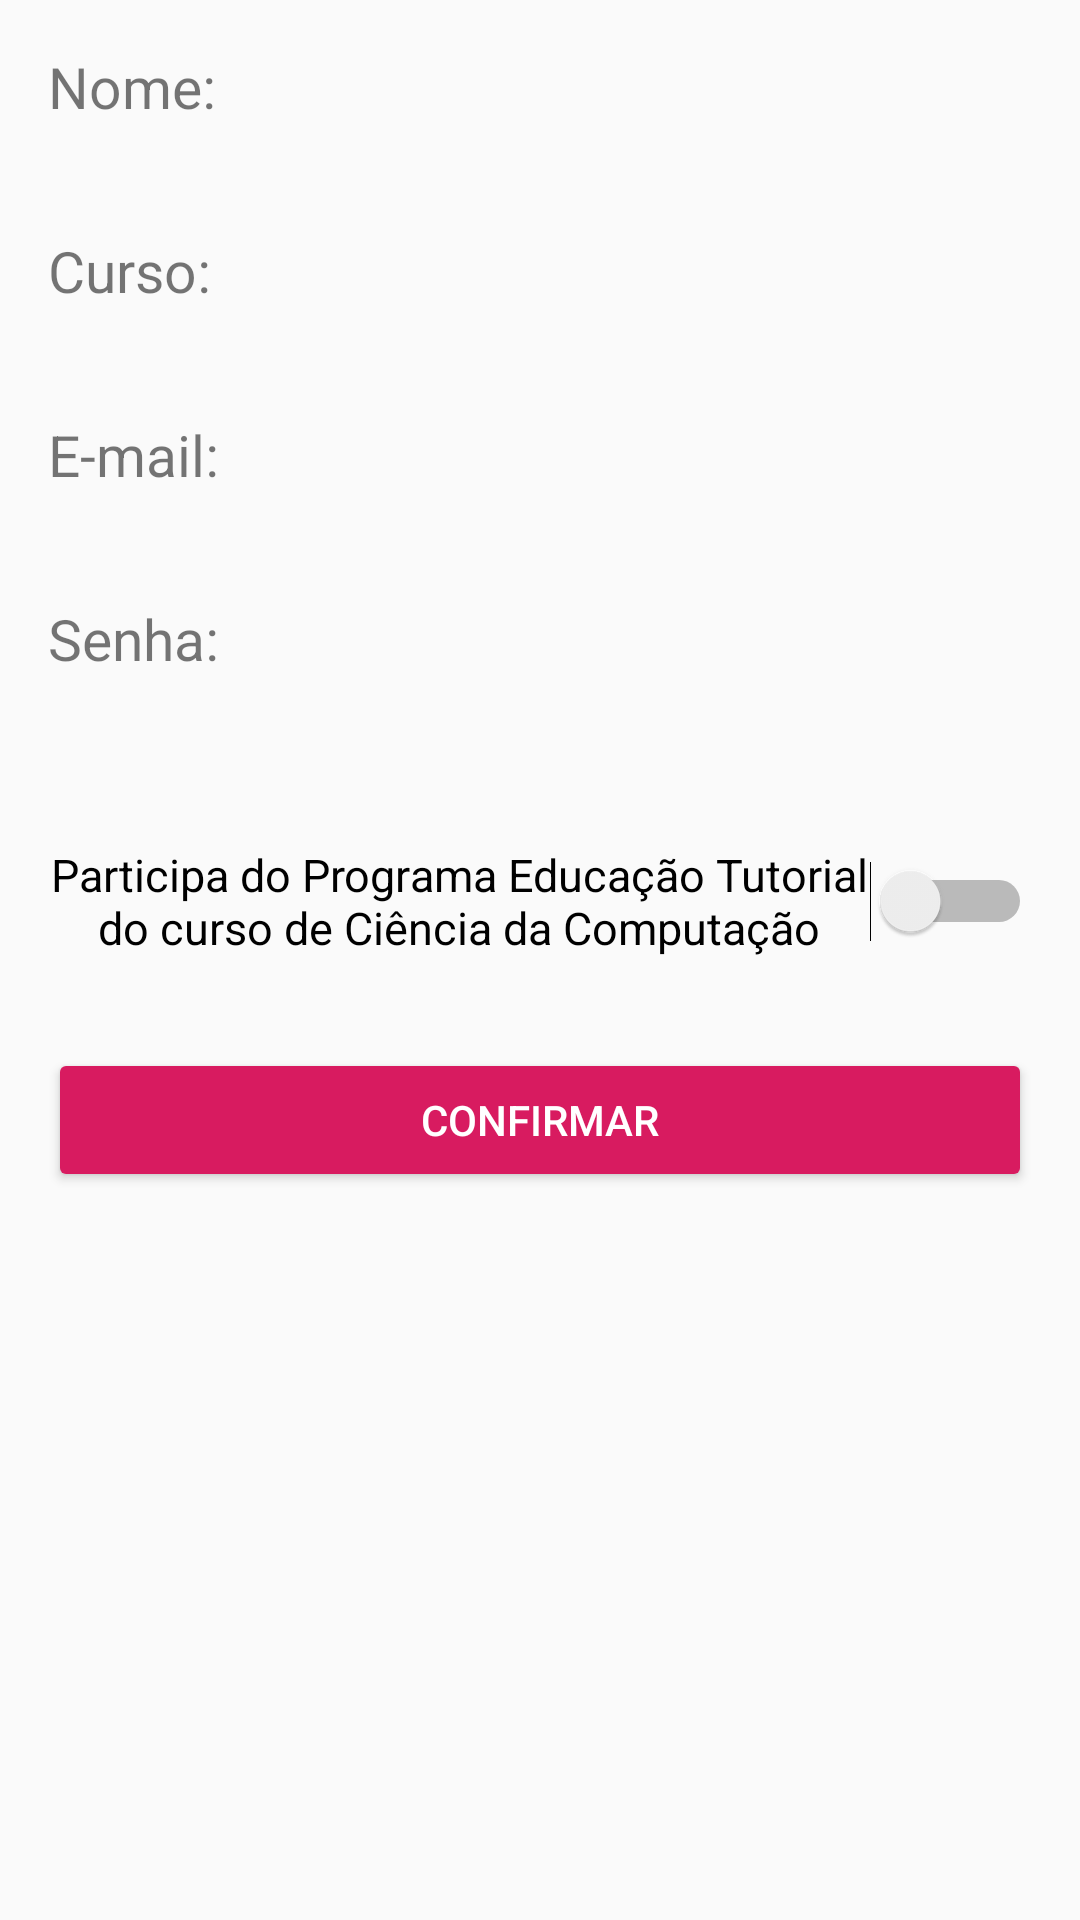

Reconstruct the res/layout file that produces this screen, plus the resources it refers to.
<!-- AndroidManifest.xml: application theme AppTheme -->
<!-- res/layout/activity_cadastro.xml -->
<?xml version="1.0" encoding="utf-8"?>
<LinearLayout xmlns:android="http://schemas.android.com/apk/res/android"
    xmlns:app="http://schemas.android.com/apk/res-auto"
    xmlns:tools="http://schemas.android.com/tools"
    android:layout_width="match_parent"
    android:layout_height="match_parent"
    android:orientation="vertical"
    android:padding="16dp"
    tools:context=".view.CadastroActivity">


    <TextView
        android:layout_width="match_parent"
        android:layout_height="wrap_content"
        android:text="Nome:"
        android:gravity="left"
        android:textSize="19sp"
        />

    <EditText
        android:id="@+id/edt_nome"
        android:background="@drawable/bg_edittext_rounded"
        android:textSize="19sp"
        android:layout_width="match_parent"
        android:layout_height="wrap_content"
        android:layout_marginBottom="10dp"
        android:inputType="textEmailAddress" />


    <TextView
        android:layout_width="match_parent"
        android:layout_height="wrap_content"
        android:text="Curso:"
        android:gravity="left"
        android:textSize="19sp"
        />


    <EditText
        android:id="@+id/edt_curso"
        android:background="@drawable/bg_edittext_rounded"
        android:textSize="19sp"
        android:layout_width="match_parent"
        android:layout_height="wrap_content"
        android:layout_marginBottom="10dp"
        android:inputType="textEmailAddress" />

    <TextView
        android:layout_width="match_parent"
        android:layout_height="wrap_content"
        android:text="E-mail:"
        android:gravity="left"
        android:textSize="19sp"
        />

    <EditText
        android:id="@+id/edt_email"

        android:background="@drawable/bg_edittext_rounded"
        android:textSize="19sp"
        android:layout_width="match_parent"
        android:layout_height="wrap_content"
        android:layout_marginBottom="10dp"
        android:inputType="textEmailAddress"
        />


    <TextView
        android:layout_width="match_parent"
        android:layout_height="wrap_content"
        android:text="Senha:"
        android:gravity="left"
        android:textSize="19sp"
        />

    <EditText
        android:id="@+id/edt_senha"
        android:layout_width="match_parent"
        android:layout_height="wrap_content"
        android:background="@drawable/bg_edittext_rounded"
        android:textSize="19sp"
        android:layout_marginBottom="30dp"
        android:inputType="textPassword"
        />

    <Switch
        android:id="@+id/switchEhPetiano"
        android:layout_width="wrap_content"
        android:textSize="15dp"

        android:layout_height="wrap_content"
        android:checked="false"
        android:textAlignment="center"
        android:text="Participa do Programa Educação Tutorial do curso de Ciência da Computação"
        android:textOn="On"
        android:textOff="Off"


        android:layout_gravity="center"

        android:layout_marginBottom="30dp"/>


    <Button
        android:id="@+id/btnConfirmar"
        android:layout_width="match_parent"
        android:layout_height="wrap_content"

        android:text="Confirmar"
        style="@style/Widget.AppCompat.Button.Colored"
        />

</LinearLayout>
<!-- resources referenced by this layout -->
<resources>
  <style name="AppTheme" parent="@style/Theme.MaterialComponents.Light.DarkActionBar.Bridge">
          
          <item name="colorPrimary">@color/colorPrimary</item>
          <item name="colorPrimaryDark">@color/colorPrimaryDark</item>
          <item name="colorAccent">@color/colorAccent</item>
      </style>
  <color name="colorPrimary">#283688</color>
  <color name="colorPrimaryDark">#616362</color>
  <color name="colorAccent">#D81B60</color>
</resources>
